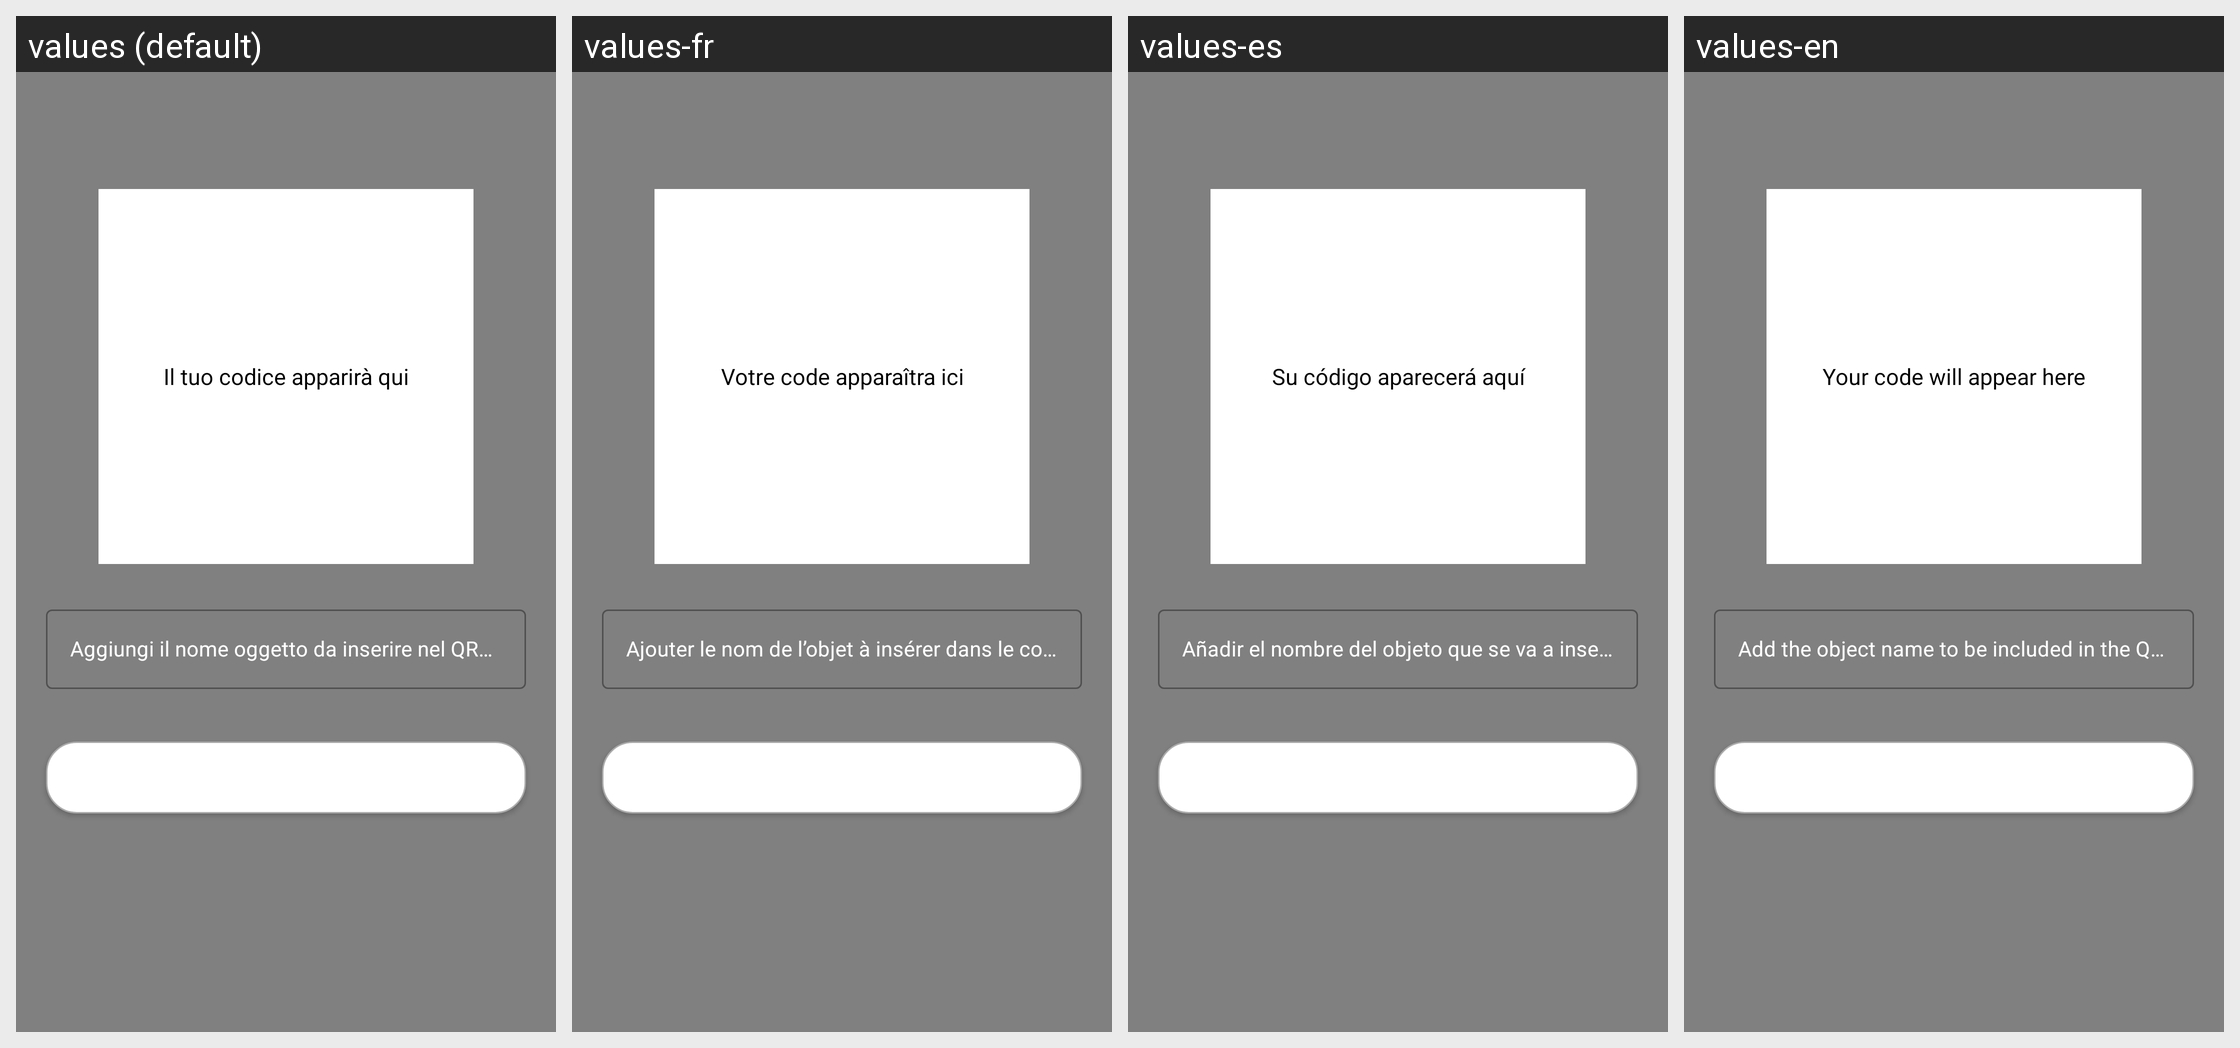

For this localized Android screen grid, give each drawn string resource with its value in every locale shown.
Android screen res/layout/activity_generate_qr_code.xml rendered under 4 locales, left to right: values (default), values-fr, values-es, values-en. Device: Nexus 5 (rendered at 1080×1920; each locale shown at half size, 540×960, under a caption strip naming it); theme Theme.AlphaTour.
Strings drawn on this screen, with the default value and each locale's value (text and hints the layout hard-codes, and strings that could not be matched under every locale, appear in the picture but are not listed):

qr_generator
  values: Il tuo codice apparirà qui
  values-fr: Votre code apparaîtra ici
  values-es: Su código aparecerá aquí
  values-en: Your code will appear here

qr_embedded
  values: Aggiungi il nome oggetto da inserire nel QR Code
  values-fr: Ajouter le nom de l’objet à insérer dans le code QR
  values-es: Añadir el nombre del objeto que se va a insertar en el código QR
  values-en: Add the object name to be included in the QR Code

qr_generate
  values: Genera QR Code
  values-fr: Générer un code QR
  values-es: Generar código QR
  values-en: Genera QR Code
